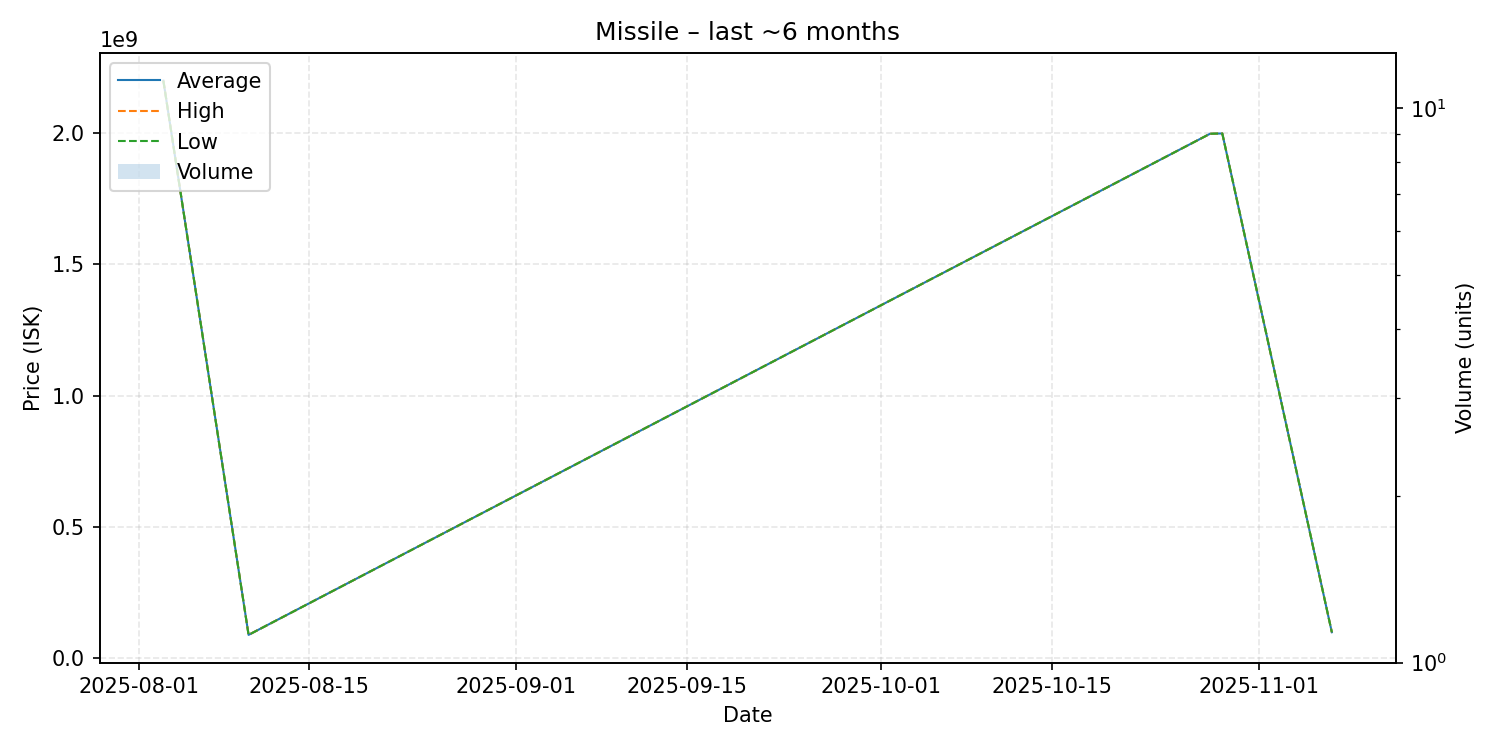

The file beside this chart, header and first rows:
date, average, highest, lowest, order_count, volume
2025-08-03, 2200000000, 2200000000, 2200000000, 1, 1
2025-08-10, 88870000, 88870000, 88870000, 1, 1
2025-10-28, 1998000000, 1998000000, 1998000000, 1, 1
2025-10-29, 1999000000, 1999000000, 1999000000, 1, 1
2025-11-07, 98960000, 98960000, 98960000, 1, 1
